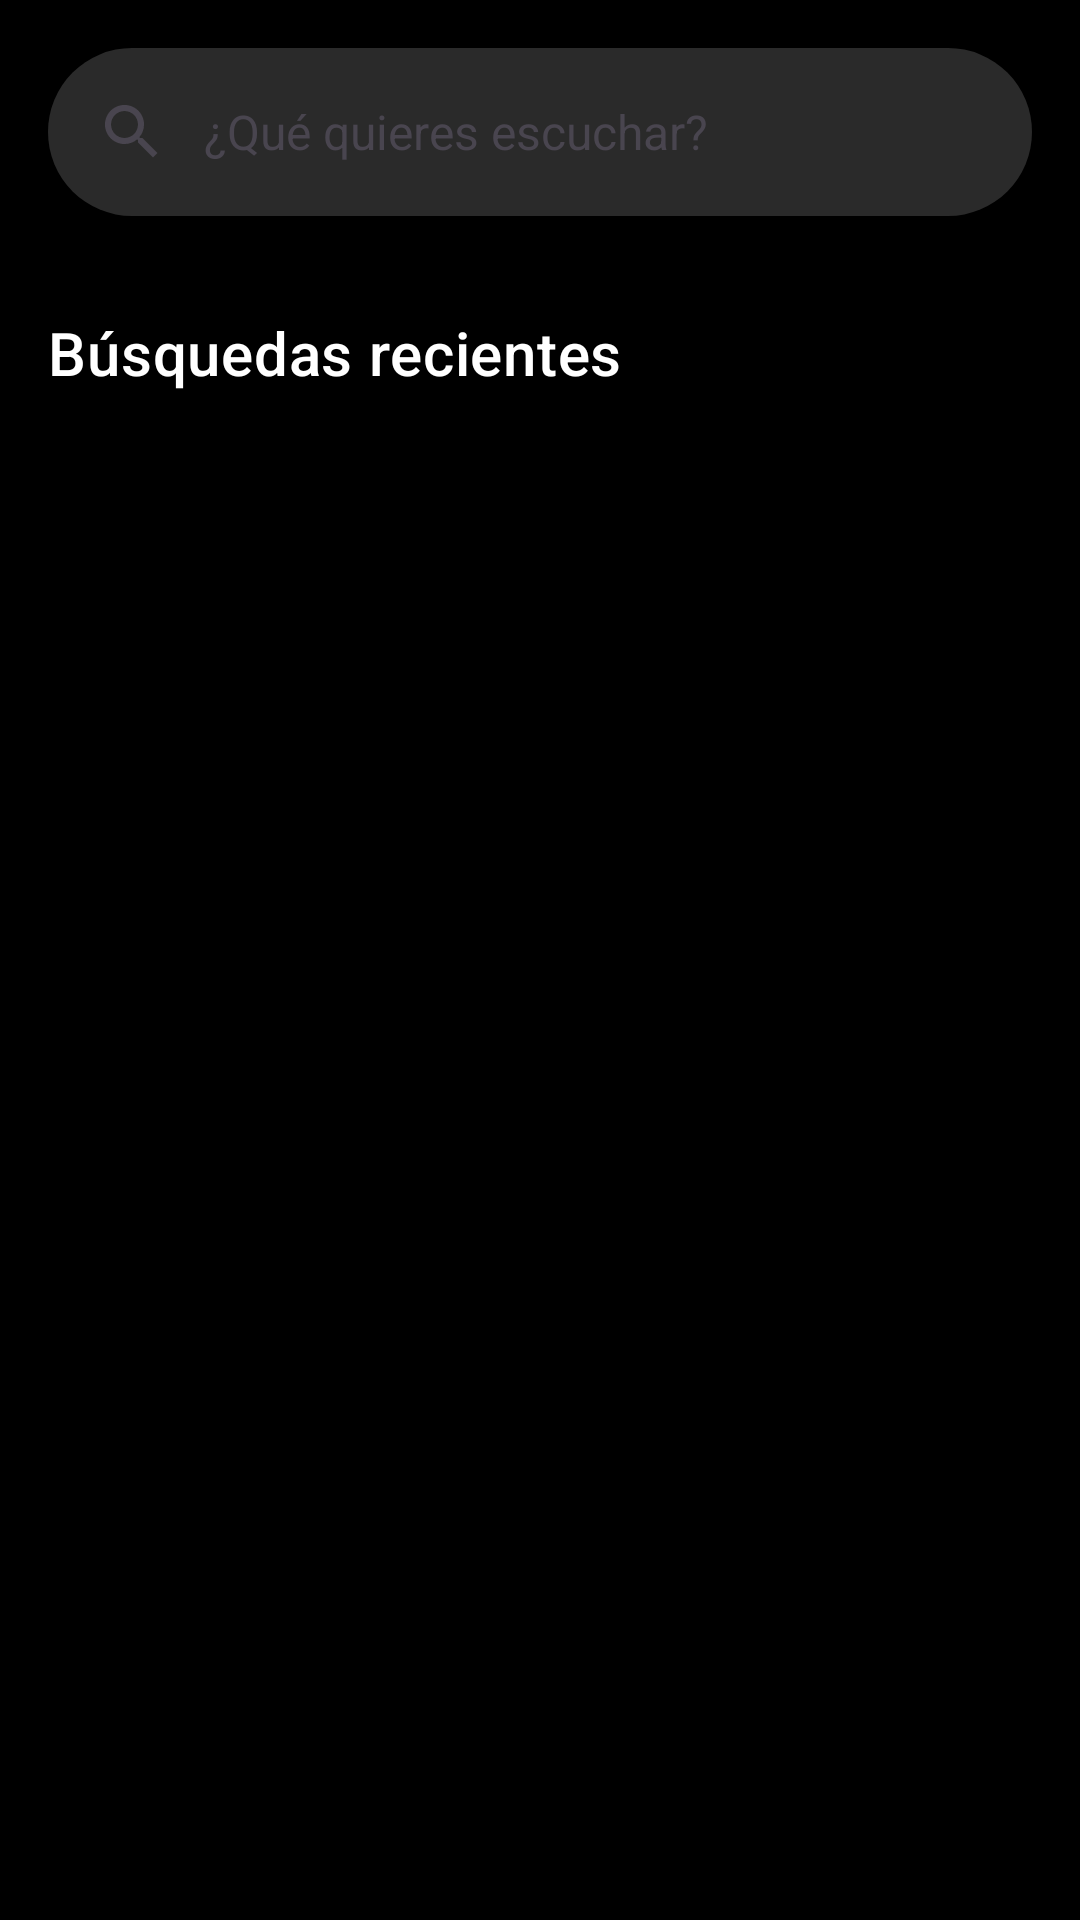

The Android layout XML behind this screen, and the referenced resources:
<!-- AndroidManifest.xml: application theme Theme.UMusicApp -->
<!-- res/layout/fragment_search.xml -->
<?xml version="1.0" encoding="utf-8"?>
<LinearLayout xmlns:android="http://schemas.android.com/apk/res/android"
    xmlns:app="http://schemas.android.com/apk/res-auto"
    android:layout_width="match_parent"
    android:layout_height="match_parent"
    android:background="@color/black"
    android:orientation="vertical">

    <com.google.android.material.appbar.AppBarLayout
        android:layout_width="match_parent"
        android:layout_height="wrap_content"
        android:background="@android:color/transparent">

        <com.google.android.material.search.SearchBar
            android:id="@+id/searchBar"
            android:layout_width="match_parent"
            android:layout_height="wrap_content"
            android:layout_margin="16dp"
            android:hint="@string/search_all"
            app:backgroundTint="#2A2A2A" />

    </com.google.android.material.appbar.AppBarLayout>

    <TextView
        android:layout_width="match_parent"
        android:layout_height="wrap_content"
        android:layout_marginHorizontal="16dp"
        android:layout_marginTop="16dp"
        android:text="@string/recent_search"
        android:textAppearance="?attr/textAppearanceHeadline6"
        android:textColor="@color/white" />

    <androidx.recyclerview.widget.RecyclerView
        android:id="@+id/searchResultsRecyclerView"
        android:layout_width="match_parent"
        android:layout_height="match_parent"
        android:layout_marginTop="8dp"
        android:paddingHorizontal="16dp"
        app:layoutManager="androidx.recyclerview.widget.LinearLayoutManager"/>

</LinearLayout>
<!-- resources referenced by this layout -->
<resources>
  <color name="black">#FF000000</color>
  <color name="white">#FFFFFFFF</color>
  <string name="recent_search">Búsquedas recientes</string>
  <string name="search_all">¿Qué quieres escuchar?</string>
  <style name="Theme.UMusicApp" parent="Base.Theme.UMusicApp" />
  <style name="Base.Theme.UMusicApp" parent="Theme.Material3.DayNight.NoActionBar">
          
          <item name="colorPrimary">@color/md_theme_light_primary</item>
          <item name="colorOnPrimary">@color/white</item>
          <item name="colorPrimaryContainer">@color/md_theme_light_primaryContainer</item>
  
          
          <item name="colorSecondary">@color/md_theme_light_secondary</item>
          <item name="colorOnSecondary">@color/white</item>
          <item name="colorSecondaryContainer">@color/md_theme_light_secondaryContainer</item>
  
          
          <item name="android:statusBarColor">?attr/colorPrimaryVariant</item>
      </style>
  <color name="md_theme_light_primary">#476810</color>
  <color name="md_theme_light_primaryContainer">#C6EF89</color>
  <color name="md_theme_light_secondary">#586249</color>
  <color name="md_theme_light_secondaryContainer">#DCE6C7</color>
</resources>
